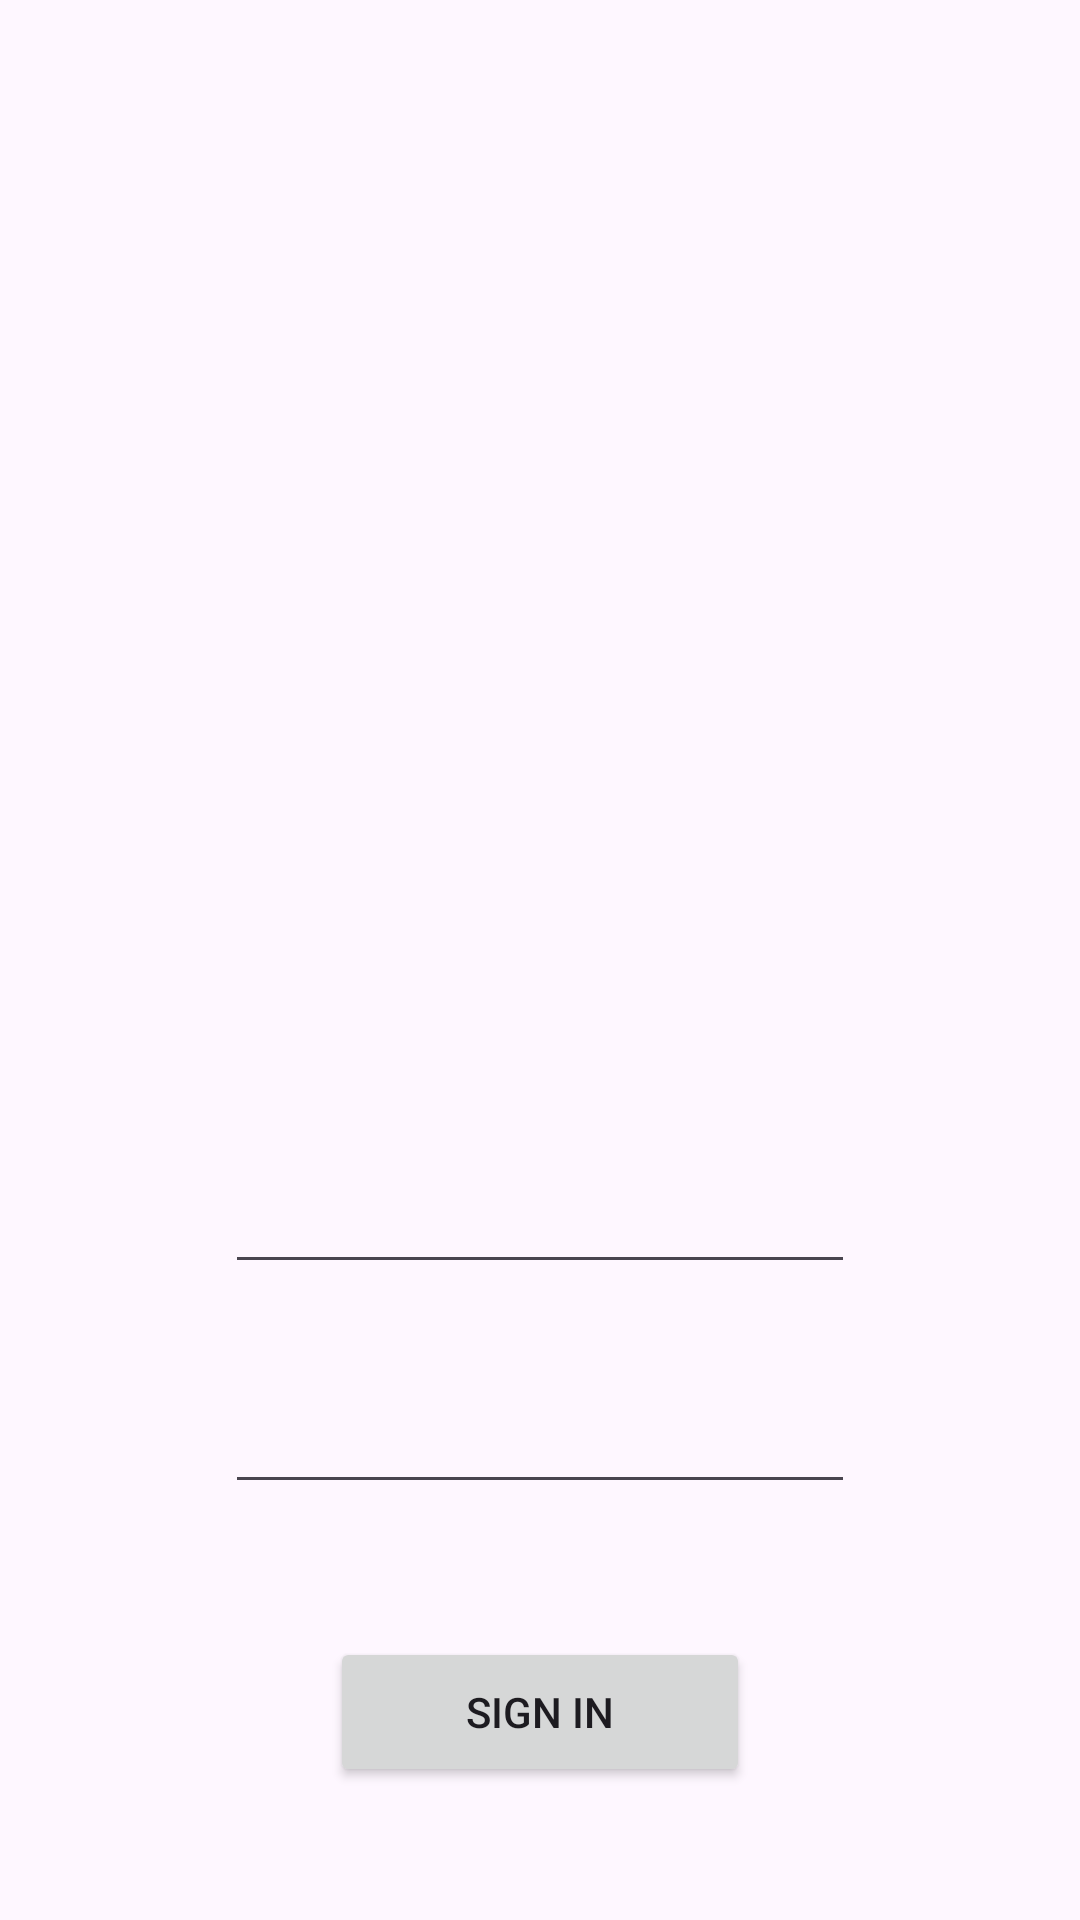

This screen was rendered from an Android layout file. Write that file and the resources it references.
<!-- AndroidManifest.xml: application theme Theme.CCSESP2024 -->
<!-- res/layout/activity_login.xml -->
<?xml version="1.0" encoding="utf-8"?>
<androidx.constraintlayout.widget.ConstraintLayout xmlns:android="http://schemas.android.com/apk/res/android"
    xmlns:app="http://schemas.android.com/apk/res-auto"
    xmlns:tools="http://schemas.android.com/tools"
    android:layout_width="match_parent"
    android:layout_height="match_parent"
    tools:context=".LoginActivity">

    <ImageView
        android:id="@+id/imageView"
        android:layout_width="218dp"
        android:layout_height="217dp"
        app:layout_constraintBottom_toBottomOf="parent"
        app:layout_constraintEnd_toEndOf="parent"
        app:layout_constraintStart_toStartOf="parent"
        app:layout_constraintTop_toTopOf="parent"
        app:layout_constraintVertical_bias="0.25"
        tools:srcCompat="@tools:sample/avatars" />

    <EditText
        android:id="@+id/editTextTextPassword"
        android:layout_width="wrap_content"
        android:layout_height="wrap_content"
        android:layout_marginTop="32dp"
        android:ems="10"
        android:inputType="textPassword"
        app:layout_constraintEnd_toEndOf="@+id/imageView"
        app:layout_constraintStart_toStartOf="@+id/imageView"
        app:layout_constraintTop_toBottomOf="@+id/editTextTextEmailAddress"
        android:autofillHints="password" />

    <EditText
        android:id="@+id/editTextTextEmailAddress"
        android:layout_width="wrap_content"
        android:layout_height="wrap_content"
        android:layout_marginTop="64dp"
        android:ems="10"
        android:inputType="textEmailAddress"
        app:layout_constraintEnd_toEndOf="@+id/imageView"
        app:layout_constraintStart_toStartOf="@+id/imageView"
        app:layout_constraintTop_toBottomOf="@+id/imageView"
        android:autofillHints="emailAddress" />

    <Button
        android:id="@+id/button2"
        android:layout_width="140dp"
        android:layout_height="50dp"
        android:text="Sign In"
        app:layout_constraintBottom_toBottomOf="parent"
        app:layout_constraintEnd_toEndOf="@+id/editTextTextPassword"
        app:layout_constraintStart_toStartOf="@+id/editTextTextPassword"
        app:layout_constraintTop_toBottomOf="@+id/editTextTextPassword" />
</androidx.constraintlayout.widget.ConstraintLayout>
<!-- resources referenced by this layout -->
<resources>
  <style name="Theme.CCSESP2024" parent="Base.Theme.CCSESP2024" />
  <style name="Base.Theme.CCSESP2024" parent="Theme.Material3.DayNight.NoActionBar">
          
          
      </style>
</resources>
